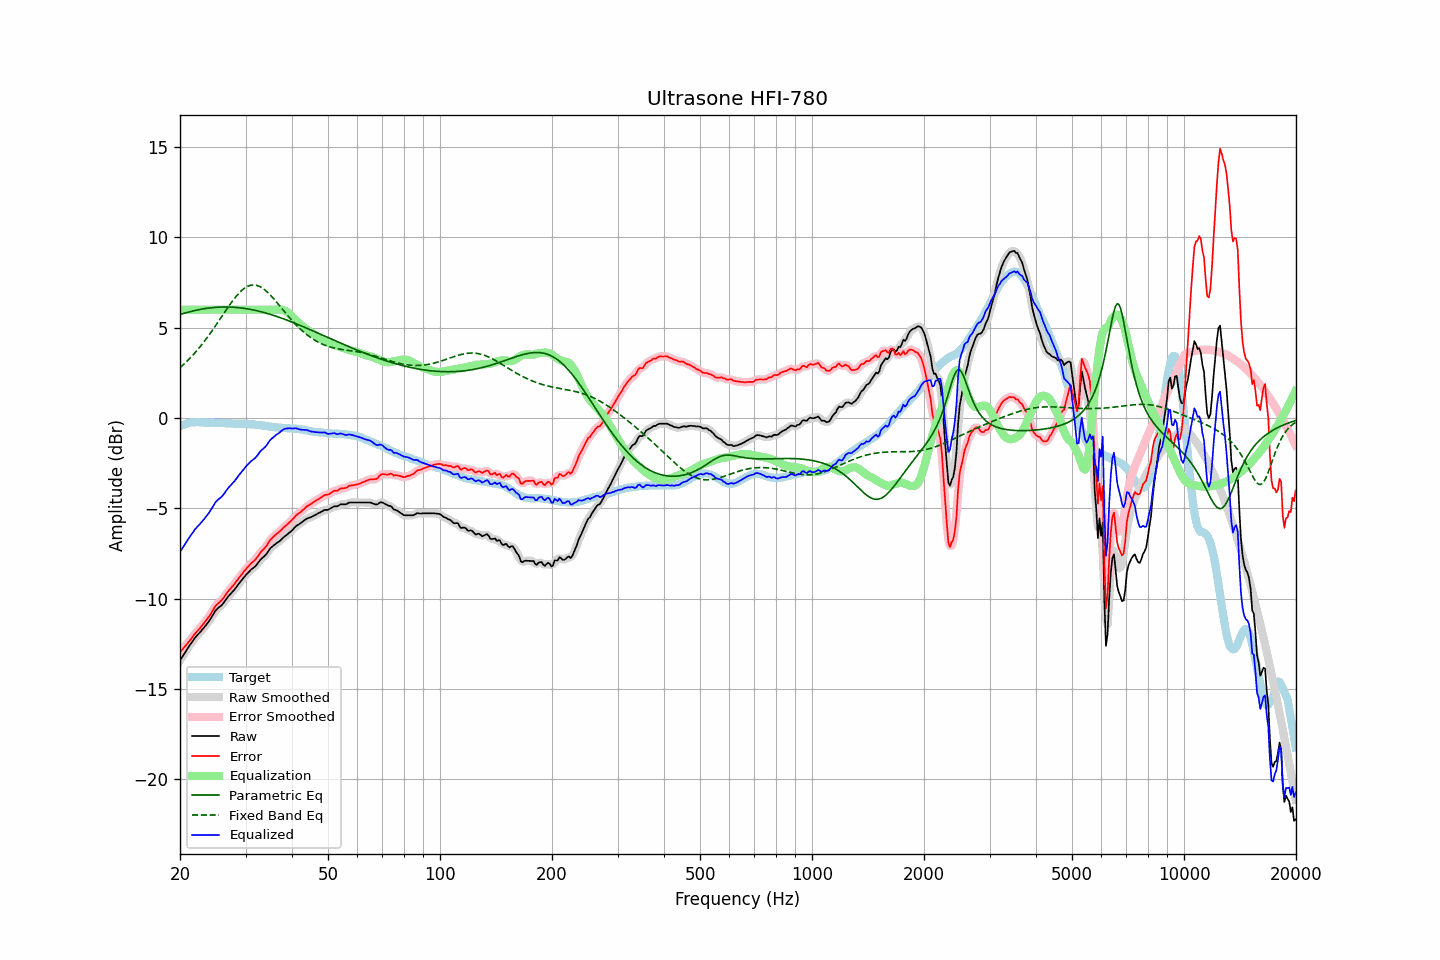

The table this chart was drawn from, first rows:
frequency, raw, error, smoothed, error_smoothed, equalization, parametric_eq, fixed_band_eq, equalized_raw, equalized_smoothed, target
20.00, -13.41, -12.96, -13.41, -12.96, 6.00, 5.73, 2.80, -7.41, -7.41, -0.45
20.20, -13.27, -12.86, -13.27, -12.86, 6.00, 5.76, 2.87, -7.27, -7.27, -0.41
20.40, -13.13, -12.76, -13.13, -12.75, 6.00, 5.79, 2.95, -7.13, -7.13, -0.37
20.61, -12.99, -12.64, -12.99, -12.65, 6.00, 5.81, 3.04, -6.99, -6.99, -0.35
20.81, -12.85, -12.54, -12.85, -12.54, 6.00, 5.84, 3.12, -6.85, -6.85, -0.31
21.02, -12.71, -12.44, -12.71, -12.43, 6.00, 5.86, 3.21, -6.71, -6.71, -0.27
21.23, -12.58, -12.32, -12.58, -12.32, 6.00, 5.89, 3.30, -6.58, -6.58, -0.26
21.44, -12.46, -12.21, -12.45, -12.21, 6.00, 5.91, 3.39, -6.46, -6.45, -0.24
21.66, -12.33, -12.10, -12.33, -12.09, 6.00, 5.93, 3.49, -6.33, -6.33, -0.23
21.87, -12.20, -11.96, -12.20, -11.97, 6.00, 5.95, 3.59, -6.20, -6.20, -0.23
22.09, -12.09, -11.86, -12.09, -11.87, 6.00, 5.97, 3.69, -6.09, -6.09, -0.22
22.31, -11.99, -11.76, -11.99, -11.76, 6.00, 5.99, 3.79, -5.99, -5.99, -0.22
22.54, -11.90, -11.68, -11.89, -11.67, 6.00, 6.01, 3.90, -5.90, -5.89, -0.22
22.76, -11.80, -11.56, -11.80, -11.57, 6.00, 6.03, 4.01, -5.80, -5.80, -0.23
22.99, -11.70, -11.45, -11.70, -11.46, 6.00, 6.04, 4.12, -5.70, -5.70, -0.24
23.22, -11.59, -11.34, -11.59, -11.34, 6.00, 6.06, 4.23, -5.59, -5.59, -0.24
23.45, -11.48, -11.22, -11.48, -11.23, 6.00, 6.07, 4.35, -5.48, -5.48, -0.26
23.69, -11.36, -11.10, -11.36, -11.11, 6.00, 6.08, 4.47, -5.36, -5.36, -0.26
23.92, -11.25, -10.99, -11.24, -10.99, 6.00, 6.10, 4.59, -5.25, -5.24, -0.26
24.16, -11.11, -10.86, -11.11, -10.86, 6.00, 6.11, 4.72, -5.11, -5.11, -0.25
24.40, -10.96, -10.71, -10.96, -10.71, 6.00, 6.12, 4.84, -4.96, -4.96, -0.25
24.65, -10.82, -10.56, -10.81, -10.56, 6.00, 6.12, 4.97, -4.82, -4.81, -0.26
24.89, -10.67, -10.41, -10.68, -10.42, 6.00, 6.13, 5.10, -4.67, -4.68, -0.26
25.14, -10.57, -10.31, -10.57, -10.31, 6.00, 6.14, 5.23, -4.57, -4.57, -0.26
25.39, -10.49, -10.23, -10.49, -10.23, 6.00, 6.14, 5.36, -4.49, -4.49, -0.26
25.65, -10.42, -10.15, -10.42, -10.15, 6.00, 6.15, 5.49, -4.42, -4.42, -0.27
25.91, -10.35, -10.07, -10.34, -10.06, 6.00, 6.15, 5.63, -4.35, -4.34, -0.28
26.16, -10.24, -9.96, -10.24, -9.96, 6.00, 6.15, 5.76, -4.24, -4.24, -0.28
26.43, -10.12, -9.84, -10.12, -9.84, 6.00, 6.15, 5.89, -4.12, -4.12, -0.28
26.69, -9.99, -9.71, -9.99, -9.71, 6.00, 6.15, 6.02, -3.99, -3.99, -0.28
26.96, -9.87, -9.58, -9.88, -9.59, 6.00, 6.15, 6.15, -3.87, -3.88, -0.29
27.23, -9.77, -9.48, -9.77, -9.47, 6.00, 6.15, 6.28, -3.77, -3.77, -0.29
27.50, -9.67, -9.38, -9.67, -9.38, 6.00, 6.14, 6.40, -3.67, -3.67, -0.29
27.77, -9.58, -9.27, -9.58, -9.27, 6.00, 6.14, 6.52, -3.58, -3.58, -0.30
28.05, -9.48, -9.17, -9.47, -9.16, 6.00, 6.13, 6.64, -3.48, -3.47, -0.31
28.33, -9.36, -9.04, -9.36, -9.05, 6.00, 6.13, 6.75, -3.36, -3.36, -0.32
28.62, -9.24, -8.92, -9.24, -8.92, 6.00, 6.12, 6.85, -3.24, -3.24, -0.32
28.90, -9.12, -8.80, -9.12, -8.80, 6.00, 6.11, 6.95, -3.12, -3.12, -0.32
29.19, -9.01, -8.69, -9.01, -8.69, 6.00, 6.10, 7.03, -3.01, -3.01, -0.32
29.48, -8.90, -8.59, -8.89, -8.58, 6.00, 6.09, 7.11, -2.90, -2.89, -0.31
29.78, -8.78, -8.46, -8.78, -8.47, 6.00, 6.07, 7.18, -2.78, -2.78, -0.32
30.08, -8.68, -8.37, -8.68, -8.36, 6.00, 6.06, 7.24, -2.68, -2.68, -0.31
30.38, -8.59, -8.26, -8.58, -8.26, 6.00, 6.05, 7.29, -2.59, -2.58, -0.33
30.68, -8.50, -8.16, -8.49, -8.16, 6.00, 6.03, 7.33, -2.50, -2.49, -0.33
30.99, -8.40, -8.05, -8.41, -8.07, 6.00, 6.02, 7.35, -2.40, -2.41, -0.34
31.30, -8.33, -7.98, -8.33, -7.99, 6.00, 6.00, 7.37, -2.33, -2.33, -0.35
31.61, -8.26, -7.91, -8.26, -7.90, 6.00, 5.98, 7.37, -2.26, -2.26, -0.35
31.93, -8.19, -7.82, -8.18, -7.81, 6.00, 5.96, 7.36, -2.19, -2.18, -0.37
32.24, -8.08, -7.70, -8.07, -7.70, 6.00, 5.94, 7.34, -2.08, -2.07, -0.38
32.57, -7.96, -7.58, -7.96, -7.57, 6.00, 5.92, 7.31, -1.96, -1.96, -0.38
32.89, -7.84, -7.44, -7.85, -7.45, 6.00, 5.90, 7.27, -1.84, -1.85, -0.39
33.22, -7.75, -7.33, -7.76, -7.35, 6.00, 5.87, 7.21, -1.75, -1.76, -0.41
33.55, -7.68, -7.26, -7.67, -7.25, 6.00, 5.85, 7.15, -1.68, -1.67, -0.42
33.89, -7.60, -7.16, -7.59, -7.16, 6.00, 5.83, 7.08, -1.60, -1.59, -0.44
34.23, -7.49, -7.05, -7.48, -7.03, 6.00, 5.80, 7.00, -1.49, -1.48, -0.44
34.57, -7.36, -6.90, -7.36, -6.90, 6.00, 5.77, 6.92, -1.36, -1.36, -0.46
34.92, -7.22, -6.75, -7.24, -6.77, 6.00, 5.75, 6.83, -1.22, -1.24, -0.47
35.27, -7.14, -6.66, -7.14, -6.66, 6.00, 5.72, 6.74, -1.14, -1.14, -0.47
35.62, -7.07, -6.57, -7.06, -6.57, 6.00, 5.69, 6.64, -1.07, -1.06, -0.50
35.97, -7.00, -6.49, -7.00, -6.49, 6.00, 5.66, 6.54, -0.99, -0.99, -0.51
... 635 more rows
